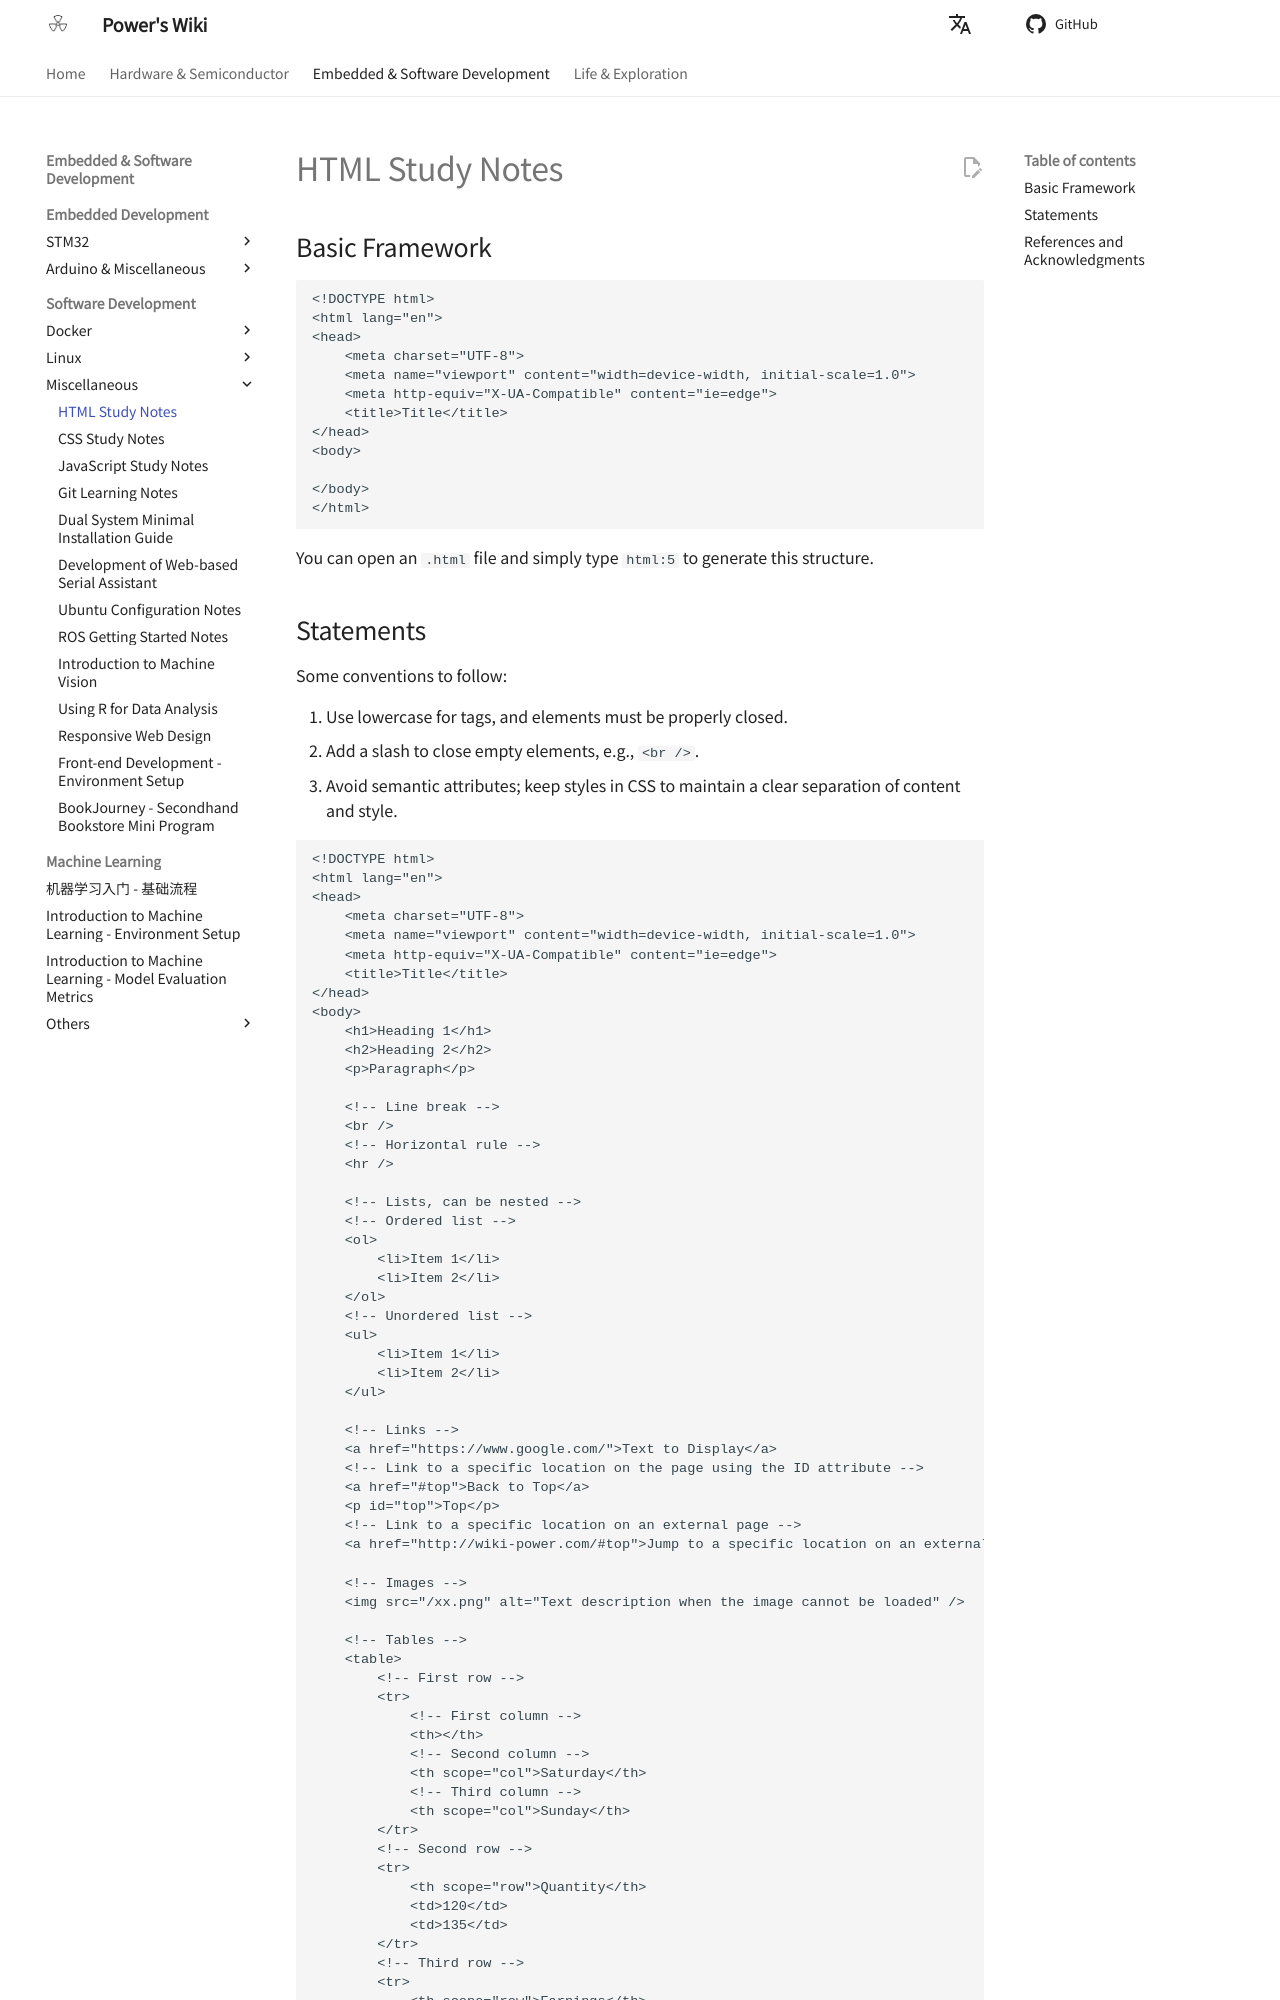

repository: linyuxuanlin/Wiki_MkDocs · page: en/HTML学习笔记/index.html · generator: mkdocs

# HTML Study Notes

## Basic Framework

```markup
<!DOCTYPE html>
<html lang="en">
<head>
    <meta charset="UTF-8">
    <meta name="viewport" content="width=device-width, initial-scale=1.0">
    <meta http-equiv="X-UA-Compatible" content="ie=edge">
    <title>Title</title>
</head>
<body>

</body>
</html>
```

You can open an `.html` file and simply type `html:5` to generate this structure.
